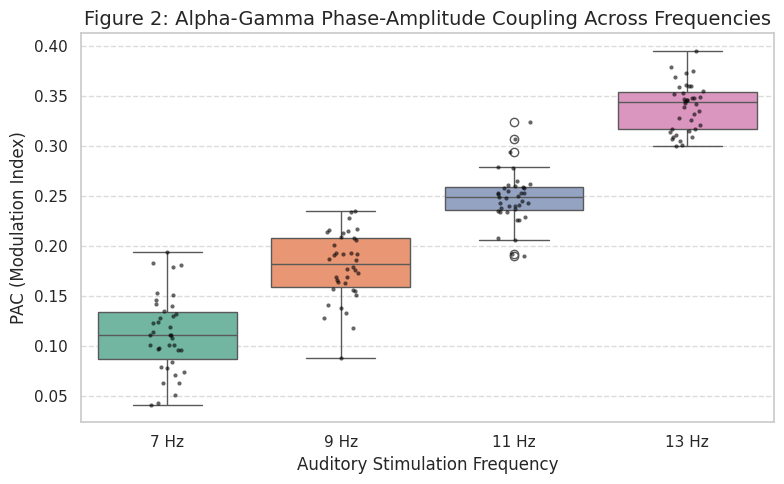

Write the Python code that produced this figure.
import matplotlib.pyplot as plt
import numpy as np
import seaborn as sns
import pandas as pd

# Set style for aesthetics
sns.set(style="whitegrid")

# Simulate PAC data across 4 frequencies for 38 subjects
np.random.seed(42)
conditions = ['7 Hz', '9 Hz', '11 Hz', '13 Hz']
means = [0.12, 0.18, 0.25, 0.34]  # Simulated group-level PAC averages
stds = [0.04, 0.035, 0.03, 0.025]  # Reduced variability at higher frequencies

# Build the dataset
data = []
for condition, mean, std in zip(conditions, means, stds):
    pac_values = np.random.normal(loc=mean, scale=std, size=38)
    for value in pac_values:
        data.append({'Frequency': condition, 'PAC (Alpha-Gamma)': value})

df = pd.DataFrame(data)

# Create the boxplot with overlayed stripplot
plt.figure(figsize=(8, 5))
sns.boxplot(x='Frequency', y='PAC (Alpha-Gamma)', data=df, palette='Set2')
sns.stripplot(x='Frequency', y='PAC (Alpha-Gamma)', data=df, color='black', size=3, alpha=0.6)

# Customize labels and grid
plt.title('Figure 2: Alpha-Gamma Phase-Amplitude Coupling Across Frequencies', fontsize=14)
plt.ylabel('PAC (Modulation Index)', fontsize=12)
plt.xlabel('Auditory Stimulation Frequency', fontsize=12)
plt.grid(axis='y', linestyle='--', alpha=0.7)
plt.tight_layout()

# Save and/or show
plt.savefig("figure_2_pac_boxplot.png", dpi=300)
plt.show()
